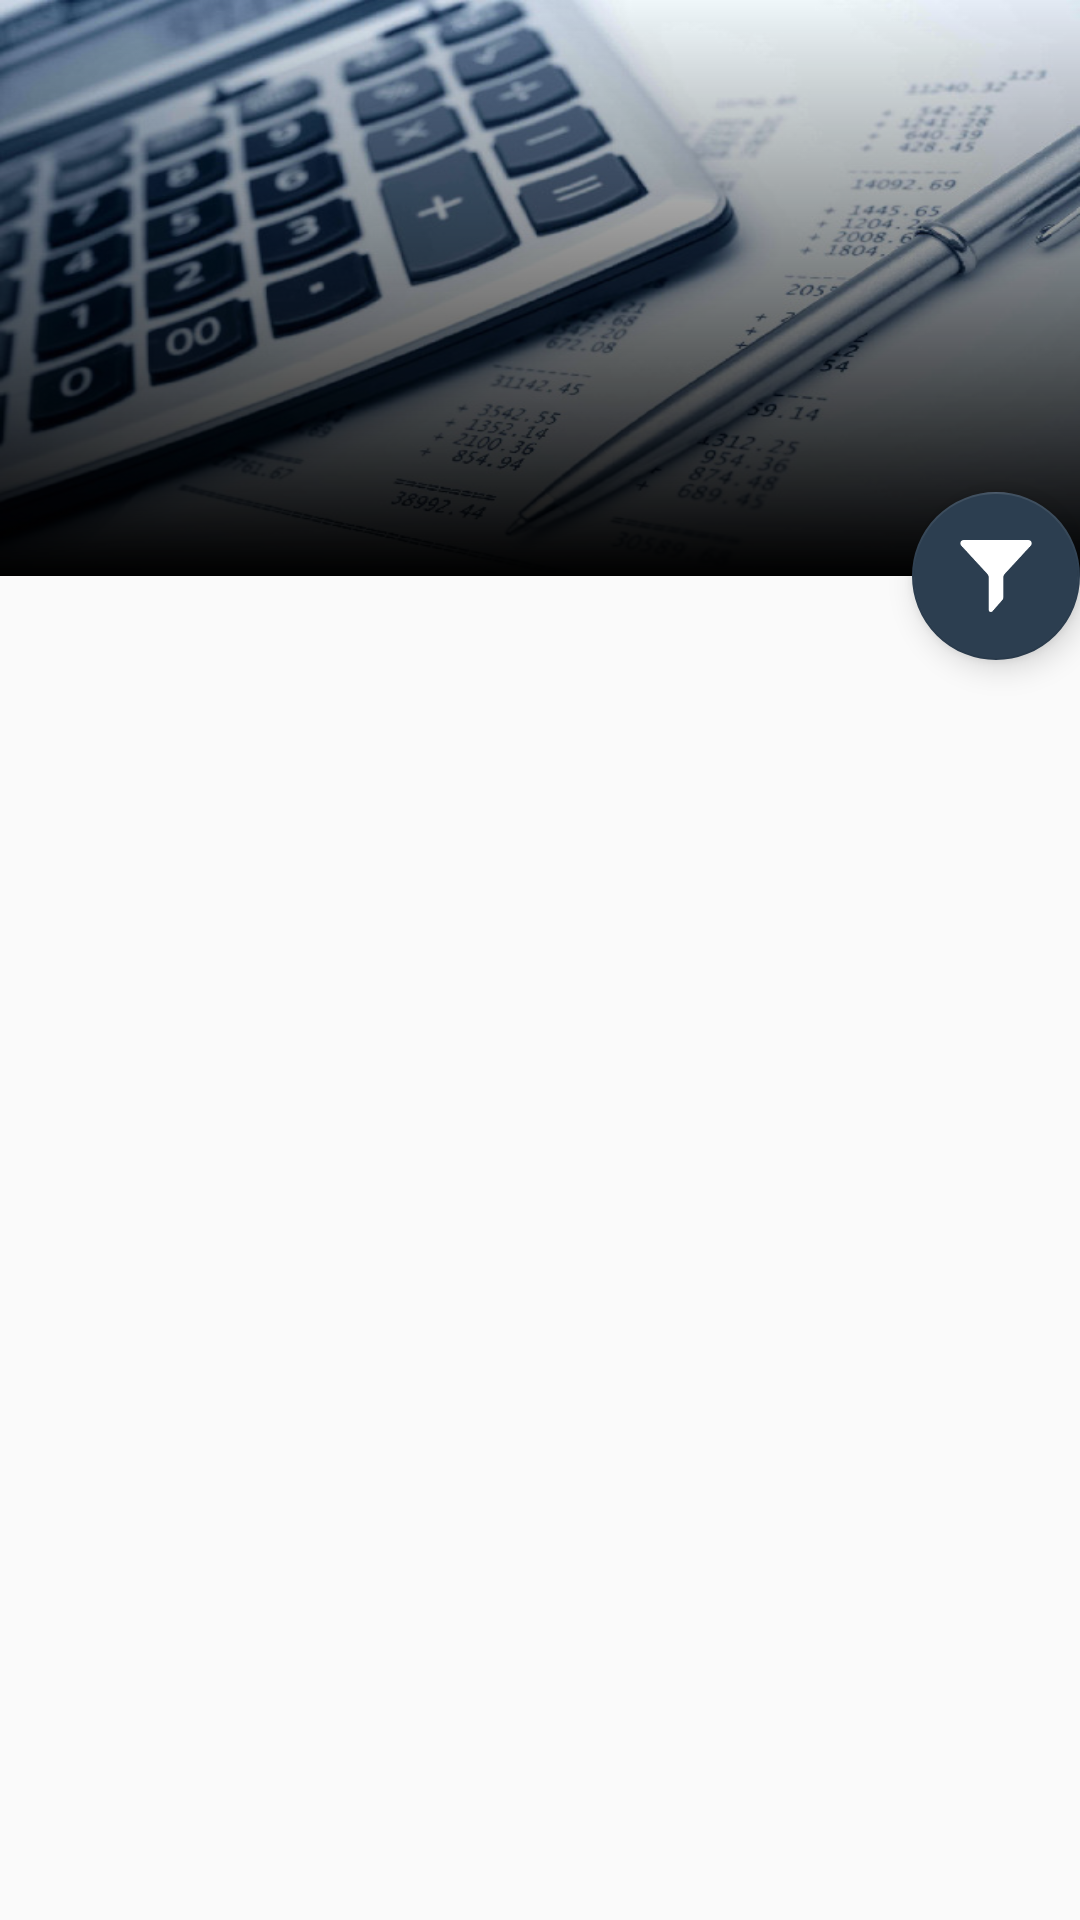

The Android layout XML behind this screen, and the referenced resources:
<!-- AndroidManifest.xml: application theme AppTheme -->
<!-- res/layout/activity_transaction_history_list.xml -->
<android.support.design.widget.CoordinatorLayout xmlns:android="http://schemas.android.com/apk/res/android"
    xmlns:app="http://schemas.android.com/apk/res-auto"
    android:layout_width="match_parent"
    android:layout_height="match_parent"
    android:fitsSystemWindows="true">

    <android.support.design.widget.AppBarLayout
        android:id="@+id/appbar"
        android:layout_width="match_parent"
        android:layout_height="192dp"
        android:fitsSystemWindows="true"
        android:theme="@style/ThemeOverlay.AppCompat.Dark.ActionBar">

        <android.support.design.widget.CollapsingToolbarLayout
            android:id="@+id/collapsing_toolbar"
            android:layout_width="match_parent"
            android:layout_height="match_parent"
            android:fitsSystemWindows="true"
            app:contentScrim="?attr/colorPrimary"
            app:layout_scrollFlags="scroll|exitUntilCollapsed">

            <FrameLayout
                android:layout_width="match_parent"
                android:layout_height="wrap_content">

                <ImageView
                    android:id="@+id/header"
                    android:layout_width="match_parent"
                    android:layout_height="match_parent"
                    android:background="@drawable/business_header1"
                    android:fitsSystemWindows="true"
                    android:scaleType="centerCrop"
                    app:layout_collapseMode="parallax" />

                <ImageView
                    android:id="@+id/headerBG"
                    android:layout_width="match_parent"
                    android:layout_height="match_parent"
                    android:background="@drawable/background_gradient"
                    android:fitsSystemWindows="true"
                    android:scaleType="centerCrop"
                    app:layout_collapseMode="parallax" />
            </FrameLayout>

            <android.support.v7.widget.Toolbar
                android:id="@+id/anim_toolbar"
                android:layout_width="match_parent"
                android:layout_height="?attr/actionBarSize"
                app:layout_collapseMode="pin"
                app:popupTheme="@style/ThemeOverlay.AppCompat.Light" />
        </android.support.design.widget.CollapsingToolbarLayout>
    </android.support.design.widget.AppBarLayout>

    <android.support.v7.widget.RecyclerView
        android:id="@+id/recyclerView"
        android:layout_width="match_parent"
        android:layout_height="match_parent"
        android:layout_marginTop="16dp"
        app:layout_behavior="@string/appbar_scrolling_view_behavior" />

    

    <android.support.design.widget.FloatingActionButton
        android:id="@+id/fab"
        android:layout_width="wrap_content"
        android:layout_height="wrap_content"
        android:clickable="true"
        android:src="@drawable/ic_filter"
        app:layout_anchor="@+id/appbar"
        app:layout_anchorGravity="bottom|right|end"
        app:backgroundTint="@color/colorPrimary"
        app:backgroundTintMode="src_atop"/>

    

</android.support.design.widget.CoordinatorLayout>
<!-- resources referenced by this layout -->
<resources>
  <color name="colorPrimary">#2c3e50</color>
  <!-- drawable background_gradient (drawable) -->
  <?xml version="1.0" encoding="UTF-8"?>
  <shape xmlns:android="http://schemas.android.com/apk/res/android"
      android:shape="rectangle">
  
      <gradient
          android:angle="45"
          android:endColor="#00000000"
          android:startColor="#000000"
          android:type="linear"
          android:useLevel="true" />
  
  </shape>
  <!-- drawable business_header1: jpg bitmap (drawable, 78052 bytes) -->
  <!-- drawable ic_filter: png bitmap (drawable-hdpi, 587 bytes) -->
  <style name="AppTheme" parent="Theme.AppCompat.Light.NoActionBar">
          
          <item name="colorPrimary">@color/colorPrimary</item>
          <item name="colorPrimaryDark">@color/colorPrimary</item>
          <item name="colorAccent">@color/colorAccent</item>
          <item name="android:windowActionBar">false</item>
      </style>
  <color name="colorAccent">#E91E63</color>
</resources>
